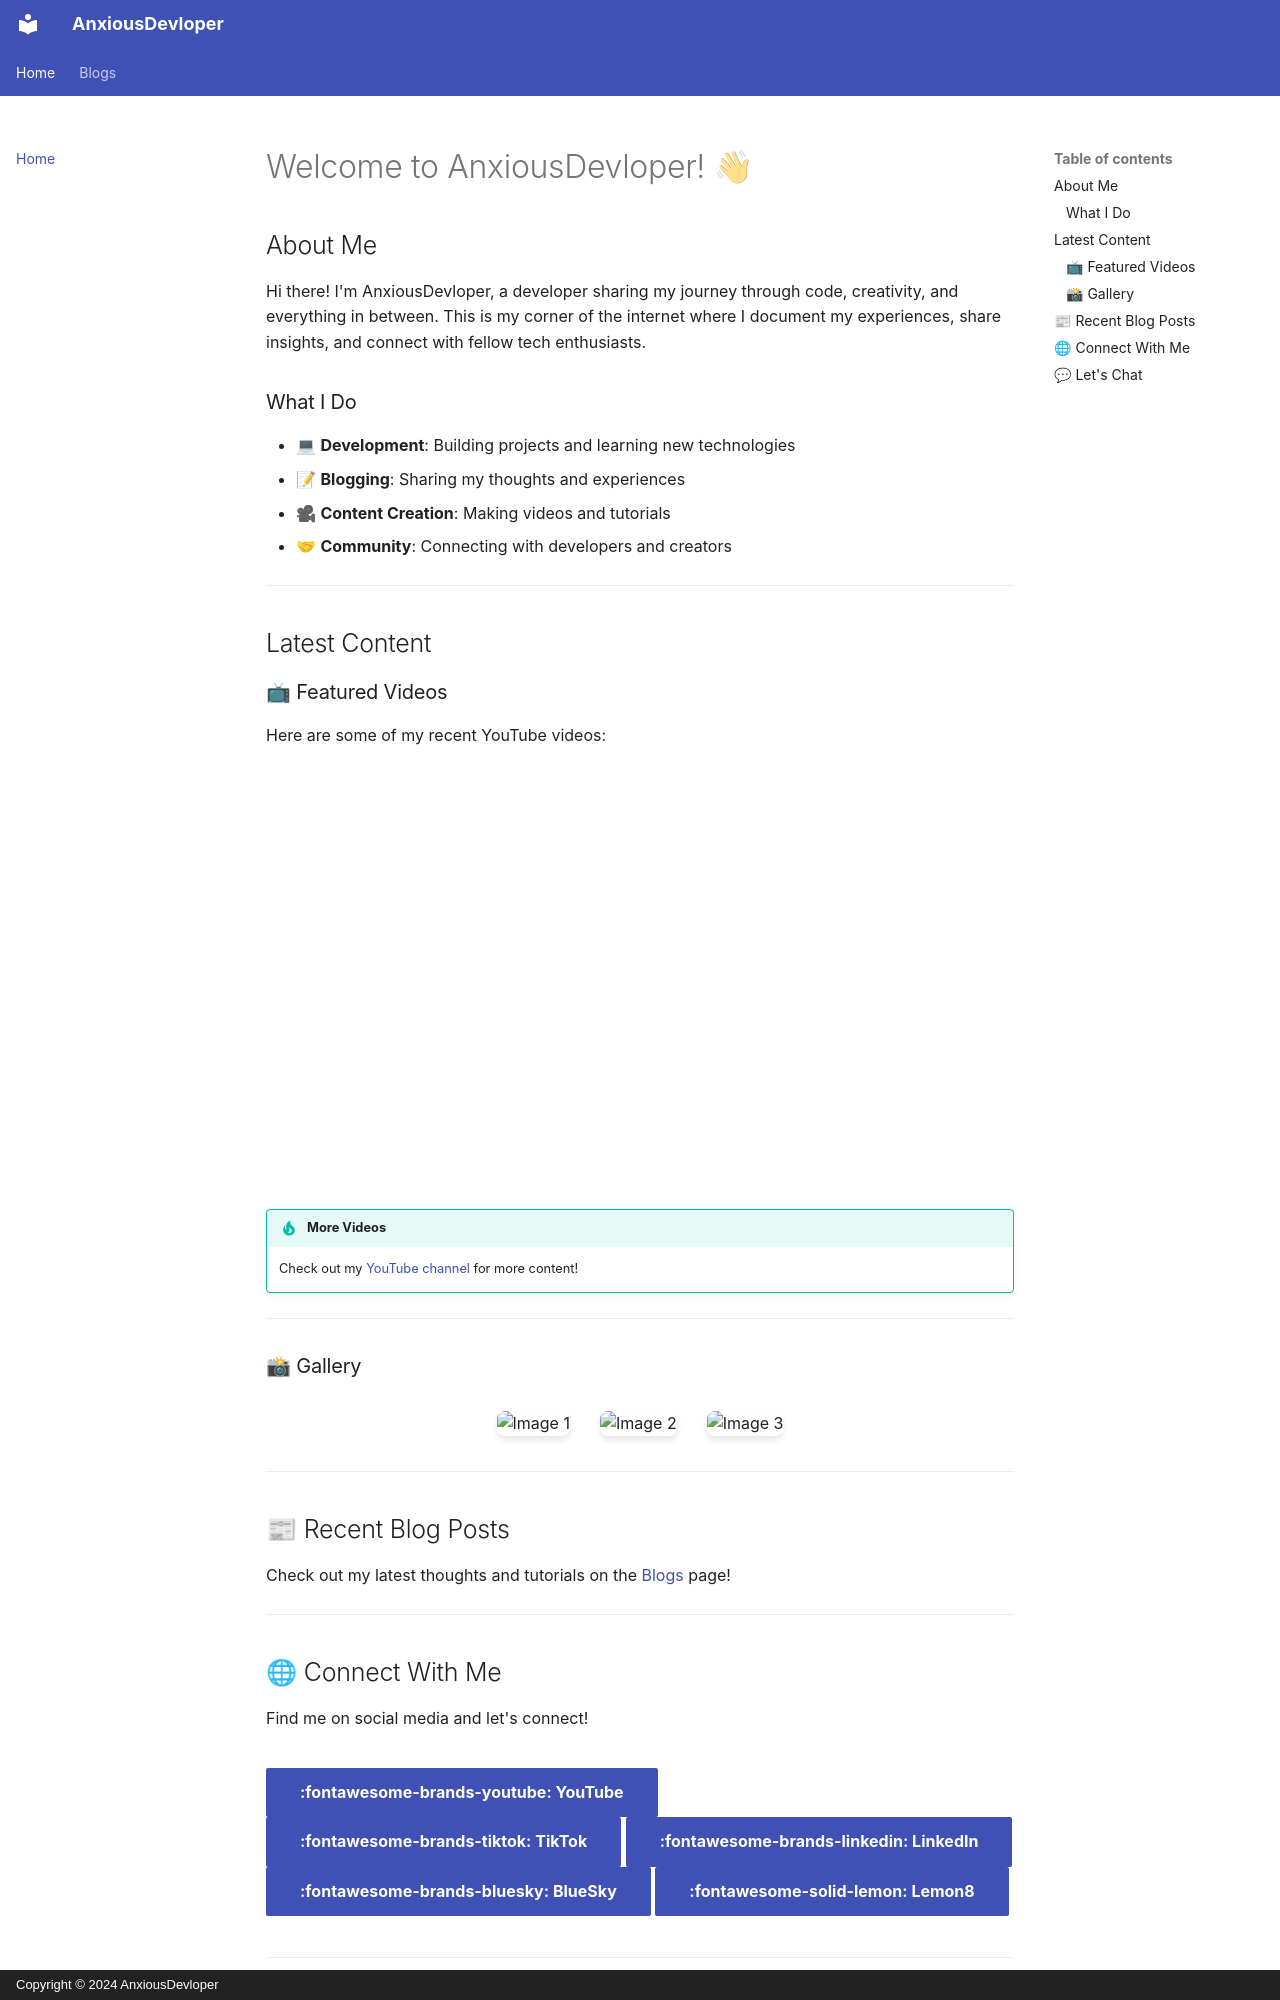

repository: codess-aus/AnxiousDevloper · page: index.html · generator: mkdocs · copyright: Copyright © 2024 AnxiousDevloper

# Welcome to AnxiousDevloper! 👋

## About Me

Hi there! I'm AnxiousDevloper, a developer sharing my journey through code, creativity, and everything in between. This is my corner of the internet where I document my experiences, share insights, and connect with fellow tech enthusiasts.

### What I Do

- 💻 **Development**: Building projects and learning new technologies
- 📝 **Blogging**: Sharing my thoughts and experiences
- 🎥 **Content Creation**: Making videos and tutorials
- 🤝 **Community**: Connecting with developers and creators

---

## Latest Content

### 📺 Featured Videos

Here are some of my recent YouTube videos:

<div class="video-container">
  <!-- TODO: Replace 'VIDEO_ID_HERE' with your actual YouTube video ID from your video URL -->
  <!-- Example: If your video URL is https://www.youtube.com/watch?v=ABC123xyz, use ABC123xyz -->
  <iframe width="560" height="315" src="https://www.youtube.com/embed/VIDEO_ID_HERE" title="YouTube video player" frameborder="0" allow="accelerometer; autoplay; clipboard-write; encrypted-media; gyroscope; picture-in-picture" allowfullscreen></iframe>
</div>

!!! tip "More Videos"
    Check out my [YouTube channel](https://youtube.com/@yourusername) for more content!

---

### 📸 Gallery

<div class="gallery">
  <!-- Add your images here -->
  <img src="https://via.placeholder.com/300x200?text=Your+Image+1" alt="Image 1" style="max-width: 300px; margin: 10px;">
  <img src="https://via.placeholder.com/300x200?text=Your+Image+2" alt="Image 2" style="max-width: 300px; margin: 10px;">
  <img src="https://via.placeholder.com/300x200?text=Your+Image+3" alt="Image 3" style="max-width: 300px; margin: 10px;">
</div>

---

## 📰 Recent Blog Posts

Check out my latest thoughts and tutorials on the [Blogs](blogs.md) page!

---

## 🌐 Connect With Me

Find me on social media and let's connect!

<div class="social-buttons" markdown="1">

[:fontawesome-brands-youtube: YouTube](https://youtube.com/@yourusername){ .md-button .md-button--primary }
[:fontawesome-brands-tiktok: TikTok](https://tiktok.com/@yourusername){ .md-button .md-button--primary }
[:fontawesome-brands-linkedin: LinkedIn](https://linkedin.com/in/yourprofile){ .md-button .md-button--primary }
[:fontawesome-brands-bluesky: BlueSky](https://bsky.app/profile/yourhandle){ .md-button .md-button--primary }
[:fontawesome-solid-lemon: Lemon8](https://lemon8-app.com/yourusername){ .md-button .md-button--primary }

</div>

---
